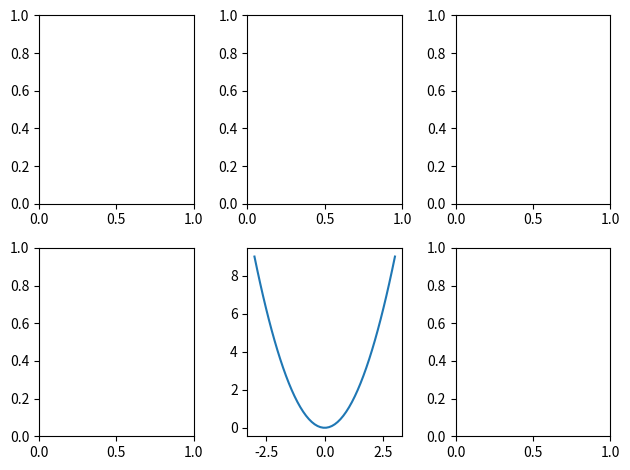

Reproduce this figure in Python.
import matplotlib.pyplot as plt
import numpy as np
 
x = np.linspace(-3,3)
y = x**2

fig = plt.figure(tight_layout=True)
 
axes = fig.subplots(2, 3)
 
axes[1,1].plot(x, y)
#test
plt.show()